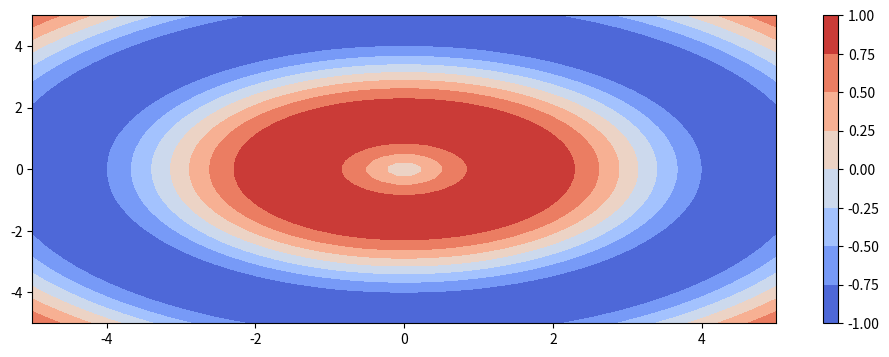

Python code for this plot:
from mpl_toolkits.mplot3d import Axes3D
import matplotlib.pyplot as plt
import matplotlib
import numpy as np

x = np.linspace(-5, 5, 50)
y = np.linspace(-5, 5, 50)
X, Y = np.meshgrid(x, y)
R = np.sqrt(X**2 + Y**2)
Z = np.sin(R)

figure = plt.figure(1, figsize = (12, 4))
# subplot3d = plt.subplot(111, projection='3d')
# surface = subplot3d.plot_surface(X, Y, Z, rstride=1, cstride=1, cmap=matplotlib.cm.coolwarm, linewidth=0.1)

plt.contourf(X, Y, Z, cmap=matplotlib.cm.coolwarm)
plt.colorbar()
plt.show()

plt.show()
